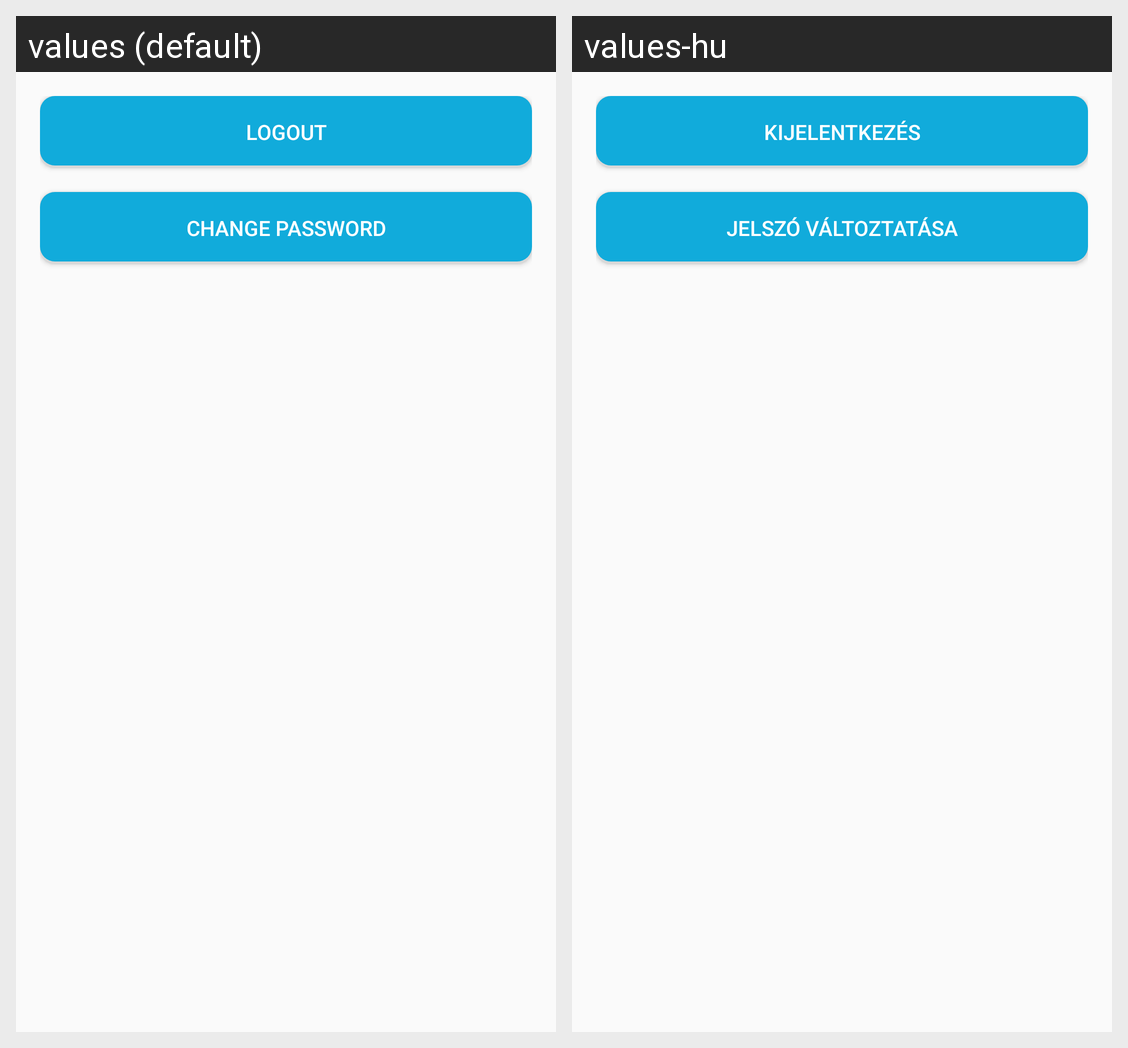

The Android screen above is rendered under two locales of the same app. Produce the string resources it draws, with the default and per-locale values.
Android screen res/layout/fragment_settings.xml rendered under 2 locales, left to right: values (default), values-hu. Device: Nexus 5 (rendered at 1080×1920; each locale shown at half size, 540×960, under a caption strip naming it); theme AppTheme.
Strings drawn on this screen, with the default value and each locale's value (text and hints the layout hard-codes, and strings that could not be matched under every locale, appear in the picture but are not listed):

logout
  values: Logout
  values-hu: Kijelentkezés

change_password
  values: Change password
  values-hu: Jelszó változtatása
